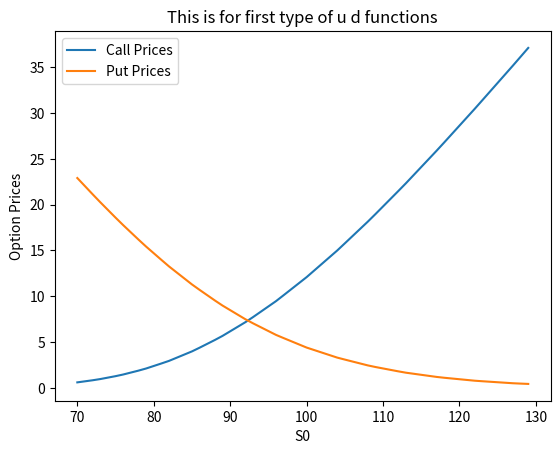

Write the Python code that produced this figure. (Note: this script raises an exception after producing the figure.)
# [redacted]
# Question 1:

# Imports
import numpy as np
from matplotlib import pyplot as plt

def uCalc1(sigma, r, delta_t):
    return np.exp(sigma * np.sqrt(delta_t) + (r - 0.5 * np.power(sigma, 2)) * (delta_t))

def uCalc2(sigma, r, delta_t):
    return np.exp(sigma * np.sqrt(delta_t))

def dCalc1(sigma, r, delta_t):
    return np.exp(-sigma * np.sqrt(delta_t) + (r - 0.5 * np.power(sigma, 2)) * (delta_t))

def dCalc2(sigma, r, delta_t):
    return np.exp(-sigma * np.sqrt(delta_t))

def calcOptionPrice(M, r, S0, sigma, T, K, uFunc, dFunc):
  delta_t = T/M

  # Calculate u, r, d and p*

  R = np.exp(r * delta_t)
  u = uFunc(sigma, r, delta_t)
  d = dFunc(sigma, r, delta_t)

  rnp = (R - d)/(u - d) # Risk neutral probability of up move

  # Initialize the call option price at maturity
  C = np.zeros((M+1, M+1))
  for j in range(M+1):
    C[j, M] = max(0, S0 * np.power(u, j) * np.power(d, M-j) - K)

  # Calculate the call option price using backward induction
  for i in range(M-1, -1, -1):
    for j in range(i+1):
      C[j, i] = (rnp * C[j+1, i+1] + (1-rnp) * C[j, i+1])/R

  # Initialize the put option price at maturity
  P = np.zeros((M+1, M+1))
  for j in range(M+1):
    P[j, M] = max(0, K - S0 * np.power(u, j) * np.power(d, M-j))

  # Calculate the put option price using backward induction
  for i in range(M-1, -1, -1):
    for j in range(i+1):
      P[j, i] = (rnp * P[j+1, i+1] + (1-rnp) * P[j, i+1])/R

  
  return C[0, 0], P[0, 0]

def initialize():
    return 100, 100, 1, 100, 0.08, 0.20

uFuncs = [uCalc2, uCalc1]
dFuncs = [dCalc2, dCalc1]
sss = ["first", "second"]

for funcIdx in range(2):  
    S0, K, T, M, r, sigma = initialize()
    S0_array = range(S0 - 30, S0 + 30, 1)
    call_prices = []
    put_prices = []
    for S0 in S0_array:
        c, p = calcOptionPrice(M, r, S0, sigma, T, K, uFuncs[funcIdx], dFuncs[funcIdx])
        call_prices.append(c)
        put_prices.append(p)

    plt.plot(S0_array, call_prices, label="Call Prices")
    plt.plot(S0_array, put_prices, label="Put Prices")
    plt.xlabel("S0")
    plt.ylabel("Option Prices")
    plt.title(f"This is for {sss[funcIdx]} type of u d functions")
    plt.legend()
    plt.savefig(f"q1/{sss[funcIdx]}/S0.png")
    plt.clf()
    # plt.show()

    S0, K, T, M, r, sigma = initialize()
    K_array = range(K - 30, K + 30, 1)
    call_prices = []
    put_prices = []
    for K in K_array:
        c, p = calcOptionPrice(M, r, S0, sigma, T, K, uFuncs[funcIdx], dFuncs[funcIdx])
        call_prices.append(c)
        put_prices.append(p)

    plt.plot(K_array, call_prices, label="Call Prices")
    plt.plot(K_array, put_prices, label="Put Prices")
    plt.xlabel("K")
    plt.ylabel("Option Prices")
    plt.title(f"This is for {sss[funcIdx]} type of u d functions")
    plt.legend()
    plt.savefig(f"q1/{sss[funcIdx]}/K.png")
    plt.clf()
    # plt.show()

    S0, K, T, M, r, sigma = initialize()
    r_array = np.linspace(0.1, 1, 100)
    call_prices = []
    put_prices = []
    for r in r_array:
        c, p = calcOptionPrice(M, r, S0, sigma, T, K, uFuncs[funcIdx], dFuncs[funcIdx])
        call_prices.append(c)
        put_prices.append(p)

    plt.plot(r_array, call_prices, label="Call Prices")
    plt.plot(r_array, put_prices, label="Put Prices")
    plt.xlabel("r")
    plt.ylabel("Option Prices")
    plt.title(f"This is for {sss[funcIdx]} type of u d functions")
    plt.legend()
    plt.savefig(f"q1/{sss[funcIdx]}/r.png")
    plt.clf()
    # plt.show()

    S0, K, T, M, r, sigma = initialize()
    sigma_array = np.linspace(0.1, 1, 100)
    call_prices = []
    put_prices = []
    for sigma in sigma_array:
        c, p = calcOptionPrice(M, r, S0, sigma, T, K, uFuncs[funcIdx], dFuncs[funcIdx])
        call_prices.append(c)
        put_prices.append(p)

    plt.plot(sigma_array, call_prices, label="Call Prices")
    plt.plot(sigma_array, put_prices, label="Put Prices")
    plt.xlabel("sigma")
    plt.ylabel("Option Prices")
    plt.title(f"This is for {sss[funcIdx]} type of u d functions")
    plt.legend()
    plt.savefig(f"q1/{sss[funcIdx]}/sigma.png")
    plt.clf()
    # plt.show()

    S0, K, T, M, r, sigma = initialize()
    for K in [95, 100, 105]:
        M_array = range(50, 150)
        call_prices = []
        put_prices = []
        for M in M_array:
            c, p = calcOptionPrice(M, r, S0, sigma, T, K, uFuncs[funcIdx], dFuncs[funcIdx])
            call_prices.append(c)
            put_prices.append(p)

        plt.plot(M_array, call_prices, label="Call Prices")
        plt.xlabel("M")
        plt.ylabel("Option Prices")
        plt.title(f"This is for {sss[funcIdx]} type of u d functions, K = {K}")
        plt.legend()
        plt.savefig(f"q1/{sss[funcIdx]}/M_K{K}_call.png")
        plt.clf()
        plt.plot(M_array, put_prices, label="Put Prices")
        plt.xlabel("M")
        plt.ylabel("Option Prices")
        plt.title(f"This is for {sss[funcIdx]} type of u d functions, K = {K}")
        plt.legend()
        plt.savefig(f"q1/{sss[funcIdx]}/M_K{K}_put.png")
        plt.clf()
        # plt.show()


